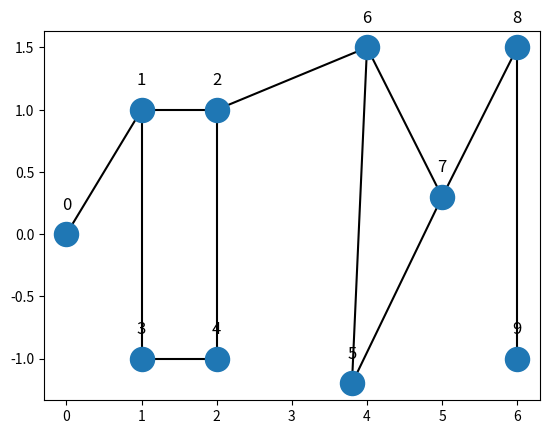

This figure's Python source:
import numpy as np  
from matplotlib import pyplot as plt  


# Cria uma classe para representar um ponto que recebe suas coordenadas (x, y)
class Ponto: 
    def __init__(self, x, y):  # Construtor da classe que inicializa as coordenadas
        self.x = x
        self.y = y

xs = []  # Lista para armazenar as coordenadas x dos pontos
ys = []  # Lista para armazenar as coordenadas y dos pontos
linhas = []  # Lista para armazenar as conexões (arestas) entre os pontos como tuplas

# Cria a classe Grafo, que contém métodos para manipular a matriz de adjacência e visualização
class Grafo:
    def __init__(self):  # Inicializa a classe
        self.matriz = []  # Matriz de adjacência que representa as ligações entre os pontos
        self.textos = []  # Lista para armazenar os textos (rótulos) associados aos pontos
        self.i = 0  # Contador para numerar os pontos adicionados ao grafo

    # Função para criar uma matriz inicial de adjacência com zeros
    def criarInicial(self, n):
        self.matriz = np.zeros(shape=(n, n), dtype=int)  # Cria uma matriz n x n preenchida com zeros
    
    # Função para mostrar a matriz de adjacência no console
    def mostrarGrafo(self):
        for i in self.matriz:  # Para cada linha da matriz de adjacência
            print(i)  # Imprime a linha
    
    # Função para adicionar uma ligação (aresta) entre dois pontos n e z
    def adicionarLigacao(self, n, z):
        self.matriz[n, z] = 1  # Adiciona 1 à matriz de adjacência para indicar a ligação
        novacoordx = (xs[n], xs[z])  # Coordenadas x dos dois pontos conectados
        novacoordy = (ys[n], ys[z])  # Coordenadas y dos dois pontos conectados
        
        # Desenha a linha entre os dois pontos (ligação) no gráfico
        linha, = plt.plot(novacoordx, novacoordy, color='black', zorder=1)  
        linhas.append((n, z, linha))  # Armazena a linha e os pontos conectados

    # Função para adicionar um ponto ao grafo, com coordenadas (cx, cy)
    def adicionarPonto(self, cx, cy):
        # Cria uma nova matriz de adjacência maior para incluir o novo ponto
        matriz_zero = np.zeros(shape=(len(self.matriz)+1, len(self.matriz)+1), dtype=int)
        matriz_zero[:len(self.matriz), :len(self.matriz)] = self.matriz  # Copia a matriz existente para a nova
        self.matriz = matriz_zero  # Atualiza a matriz de adjacência com a nova matriz

        ponto = Ponto(cx, cy)  # Cria um novo ponto com as coordenadas fornecidas
        # Adiciona um rótulo ao ponto, posicionando-o levemente acima da coordenada y
        texto = plt.text(cx, cy + 0.2, str(self.i), fontsize=12, ha='center')
        self.textos.append(texto)  # Armazena o rótulo do ponto
        xs.append(cx)  # Armazena a coordenada x do ponto
        ys.append(cy)  # Armazena a coordenada y do ponto
        self.i = self.i + 1  # Incrementa o contador de pontos

    # Função para plotar o gráfico com todos os pontos e conexões
    def plotarGrafico(self):
        self.grafico = plt.scatter(xs, ys, s=300, zorder=2)  # Desenha os pontos no gráfico
        plt.show()  # Exibe o gráfico

    # Função para remover um ponto do grafo, dado seu índice p
    def removerPonto(self, p):
        # Remove as linhas conectadas ao ponto a ser removido
        for (n, z, linha) in linhas[:]:  # Itera sobre todas as linhas (arestas)
            if n == p or z == p:  # Se o ponto está envolvido na conexão
                linha.remove()  # Remove a linha do gráfico
                linhas.remove((n, z, linha))  # Remove a linha da lista de linhas
        
        # Remove a linha e a coluna correspondente ao ponto na matriz de adjacência
        self.matriz = np.delete(self.matriz, p, axis=0)
        self.matriz = np.delete(self.matriz, p, axis=1)
        
        # Remove as coordenadas do ponto nas listas xs e ys
        del xs[p]
        del ys[p]
        
        # Remove todos os rótulos dos pontos
        for texto in self.textos:
            texto.remove()  # Remove o texto do gráfico
        self.textos.clear()  # Limpa a lista de textos (rótulos)
        
        # Re-adiciona os rótulos corrigidos, atualizando o índice dos pontos restantes
        for i, (x, y) in enumerate(zip(xs, ys)):
            texto = plt.text(x, y + 0.2, str(i), fontsize=12, ha='center')  # Reinsere o rótulo
            self.textos.append(texto)  # Armazena o novo rótulo

# Instancia um grafo e começa a adicionar pontos e ligações
grafo = Grafo()  # Cria uma instância da classe Grafo
grafo.criarInicial(0)  # Inicializa a matriz de adjacência vazia (sem pontos inicialmente)

# Adiciona pontos ao grafo com coordenadas específicas
grafo.adicionarPonto(0, 0)  # Ponto no centro (0, 0)
grafo.adicionarPonto(1, 1)  # Ponto (1, 1)
grafo.adicionarPonto(2, 1)  # Ponto (2, 1)
grafo.adicionarPonto(1, -1)  # Ponto (1, -1)
grafo.adicionarPonto(2, -1)  # Ponto (2, -1)
grafo.adicionarPonto(3.8, -1.2)  # Ponto (3.8, -1.2)
grafo.adicionarPonto(4, 1.5)  # Ponto (4, 1.5)
grafo.adicionarPonto(5, 0.3)  # Ponto (5, 0.3)
grafo.adicionarPonto(6, 1.5)  # Ponto (6, 1.5)
grafo.adicionarPonto(6, -1)  # Ponto (6, -1)

# Adiciona ligações entre os pontos (arestas)
grafo.adicionarLigacao(0, 1)  # Conexão entre o ponto 0 e o ponto 1
grafo.adicionarLigacao(1, 3)  # Conexão entre o ponto 1 e o ponto 3
grafo.adicionarLigacao(1, 2)  # Conexão entre o ponto 1 e o ponto 2
grafo.adicionarLigacao(3, 4)  # Conexão entre o ponto 3 e o ponto 4
grafo.adicionarLigacao(4, 2)  # Conexão entre o ponto 4 e o ponto 2
grafo.adicionarLigacao(2, 6)  # Conexão entre o ponto 2 e o ponto 6
grafo.adicionarLigacao(6, 5)  # Conexão entre o ponto 6 e o ponto 5
grafo.adicionarLigacao(6, 7)  # Conexão entre o ponto 6 e o ponto 7
grafo.adicionarLigacao(5, 7)  # Conexão entre o ponto 5 e o ponto 7
grafo.adicionarLigacao(7, 8)  # Conexão entre o ponto 7 e o ponto 8
grafo.adicionarLigacao(8, 9)  # Conexão entre o ponto 8 e o ponto 9

grafo.mostrarGrafo()  # Mostra a matriz de adjacência no console
grafo.plotarGrafico()  # Plota o gráfico final com todos os pontos e ligações